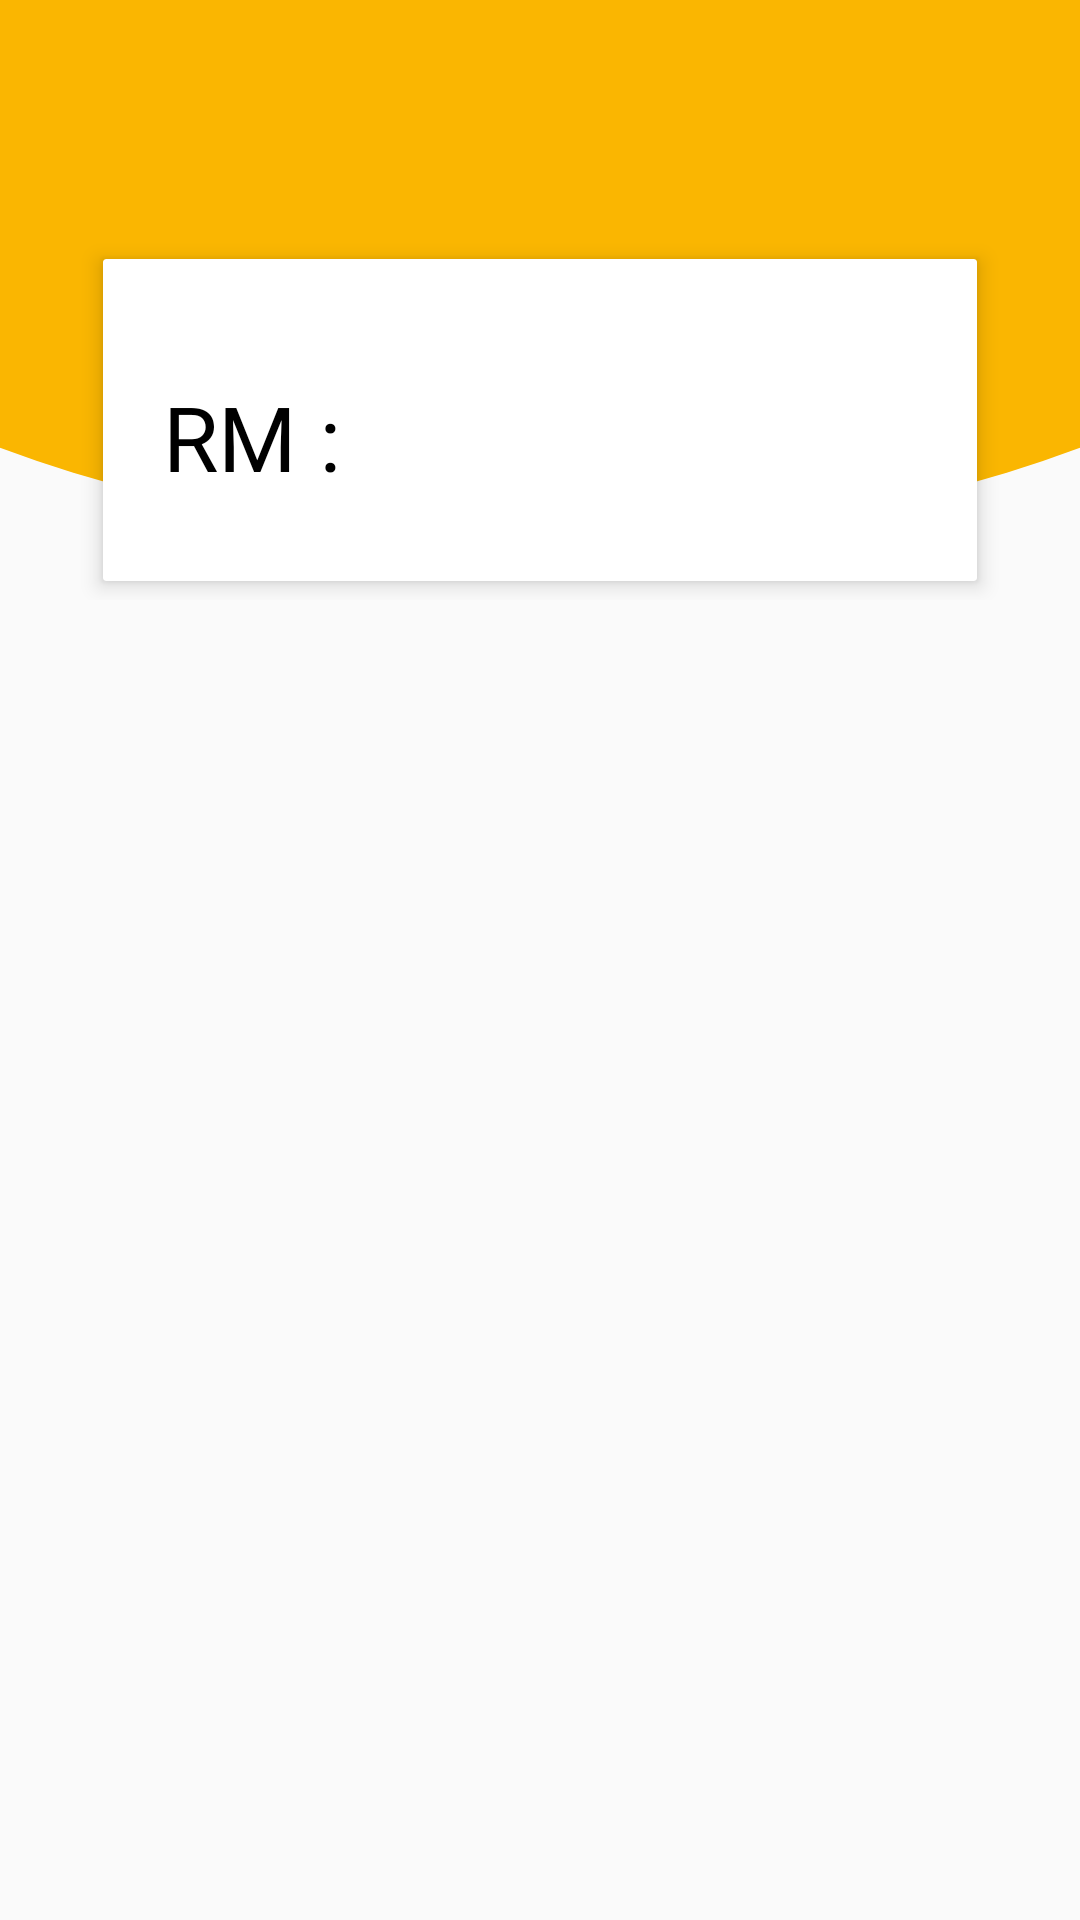

This screen was rendered from an Android layout file. Write that file and the resources it references.
<!-- AndroidManifest.xml: application theme AppTheme -->
<!-- res/layout/history_spending.xml -->
<?xml version="1.0" encoding="utf-8"?>
<LinearLayout xmlns:android="http://schemas.android.com/apk/res/android"
    xmlns:app="http://schemas.android.com/apk/res-auto"
    android:layout_width="match_parent"
    android:layout_height="match_parent"
    android:orientation="vertical">

    <androidx.constraintlayout.widget.ConstraintLayout
        android:layout_width="wrap_content"
        android:layout_height="200dp">

        <View
            android:id="@+id/view"
            android:layout_width="match_parent"
            android:layout_height="180dp"
            android:background="@drawable/half_circle"
            app:layout_constraintEnd_toEndOf="parent"
            app:layout_constraintHorizontal_bias="0.0"
            app:layout_constraintStart_toStartOf="parent"
            app:layout_constraintTop_toTopOf="parent" />

        <androidx.cardview.widget.CardView
            android:id="@+id/spending_card"
            android:layout_width="300dp"
            android:layout_height="120dp"
            android:layout_gravity="center"
            app:cardCornerRadius="1dp"
            app:cardElevation="4dp"
            app:cardUseCompatPadding="true"
            app:layout_constraintBottom_toBottomOf="parent"
            app:layout_constraintEnd_toEndOf="parent"
            app:layout_constraintStart_toStartOf="parent">

            <RelativeLayout
                android:layout_width="match_parent"
                android:layout_height="match_parent"
                android:orientation="vertical">

                <TextView
                    android:id="@+id/last_month_spending"
                    android:layout_width="wrap_content"
                    android:layout_height="wrap_content"
                    android:layout_marginStart="5dp"
                    android:layout_marginTop="5dp"
                    android:fontFamily="@font/roboto"
                    android:text=""
                    android:textColor="#fab109" />

                <TextView
                    android:id="@+id/rm"
                    android:layout_width="wrap_content"
                    android:layout_height="wrap_content"
                    android:layout_below="@+id/last_month_spending"
                    android:layout_marginStart="20dp"
                    android:layout_marginTop="15dp"
                    android:fontFamily="@font/roboto"
                    android:text="RM : "
                    android:textColor="@android:color/black"
                    android:textSize="30sp" />

                <TextView
                    android:id="@+id/last_month_cost"
                    android:layout_width="wrap_content"
                    android:layout_height="wrap_content"
                    android:layout_below="@+id/last_month_spending"
                    android:layout_marginStart="5dp"
                    android:layout_marginTop="15dp"
                    android:layout_toEndOf="@+id/rm"
                    android:fontFamily="@font/roboto"
                    android:text=""
                    android:textColor="@android:color/black"
                    android:textSize="30sp" />

            </RelativeLayout>

        </androidx.cardview.widget.CardView>

    </androidx.constraintlayout.widget.ConstraintLayout>

    <androidx.recyclerview.widget.RecyclerView
        android:id="@+id/all_recyclerView"
        android:layout_width="match_parent"
        android:layout_height="match_parent"
        android:padding="4dp"
        android:scrollbars="vertical">

    </androidx.recyclerview.widget.RecyclerView>


</LinearLayout>
<!-- resources referenced by this layout -->
<resources>
  <!-- drawable half_circle (drawable) -->
  <layer-list xmlns:android="http://schemas.android.com/apk/res/android">
      <item
          android:left="-150dp"
          android:right="-150dp"
          android:top="-200dp">
          <shape xmlns:android="http://schemas.android.com/apk/res/android"
              android:shape="oval">
              <solid android:color="#fab601" />
          </shape>
      </item>
  </layer-list>
  <style name="AppTheme" parent="Theme.AppCompat.Light.DarkActionBar">
          
          <item name="colorPrimary">@color/colorPrimary</item>
          <item name="colorPrimaryDark">@color/colorPrimaryDark</item>
          <item name="colorAccent">@color/colorAccent</item>
      </style>
  <color name="colorPrimary">#fab109</color>
  <color name="colorPrimaryDark">#fa9f07</color>
  <color name="colorAccent">#e7313d</color>
</resources>
